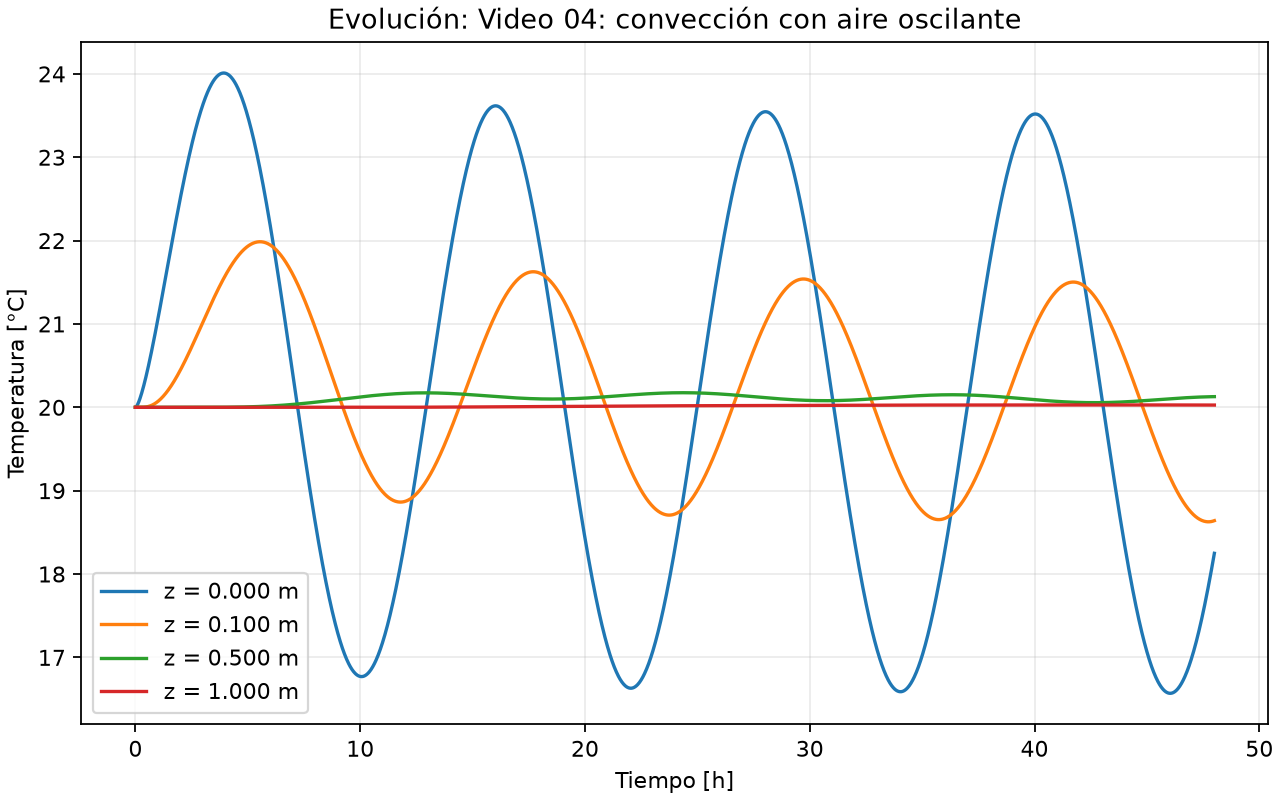

Source data for this figure (header and first rows):
time_s, T_at_z_0.0000_m_c, T_at_z_0.1000_m_c, T_at_z_0.5000_m_c, T_at_z_1.0000_m_c
0.0, 20.0, 20.0, 20.0, 20.0
67.5, 20.0, 20.0, 20.0, 20.0
135.0, 20.01, 20.0, 20.0, 20.0
202.5, 20.01, 20.0, 20.0, 20.0
270.0, 20.02, 20.0, 20.0, 20.0
337.5, 20.03, 20.0, 20.0, 20.0
405.0, 20.04, 20.0, 20.0, 20.0
472.5, 20.05, 20.0, 20.0, 20.0
540.0, 20.07, 20.0, 20.0, 20.0
607.5, 20.08, 20.0, 20.0, 20.0
675.0, 20.09, 20, 20.0, 20.0
742.5, 20.11, 20, 20.0, 20.0
810.0, 20.12, 20, 20.0, 20.0
877.5, 20.14, 20, 20.0, 20.0
945.0, 20.16, 20, 20.0, 20.0
1012, 20.17, 20, 20.0, 20.0
1080, 20.19, 20, 20.0, 20.0
1148, 20.21, 20, 20.0, 20.0
1215, 20.23, 20, 20.0, 20.0
1282, 20.24, 20, 20.0, 20.0
1350, 20.26, 20, 20.0, 20.0
1418, 20.28, 20, 20.0, 20.0
1485, 20.3, 20, 20.0, 20.0
1552, 20.32, 20, 20.0, 20.0
1620, 20.34, 20, 20.0, 20.0
1688, 20.37, 20, 20.0, 20.0
1755, 20.39, 20.01, 20.0, 20.0
1822, 20.41, 20.01, 20.0, 20.0
1890, 20.43, 20.01, 20.0, 20.0
1958, 20.45, 20.01, 20.0, 20.0
2025, 20.47, 20.01, 20.0, 20.0
2092, 20.5, 20.01, 20.0, 20.0
2160, 20.52, 20.01, 20.0, 20.0
2228, 20.54, 20.01, 20.0, 20.0
2295, 20.57, 20.02, 20.0, 20.0
2362, 20.59, 20.02, 20.0, 20.0
2430, 20.61, 20.02, 20.0, 20.0
2498, 20.64, 20.02, 20.0, 20.0
2565, 20.66, 20.02, 20.0, 20.0
2632, 20.69, 20.03, 20.0, 20.0
2700, 20.71, 20.03, 20.0, 20.0
2768, 20.74, 20.03, 20.0, 20.0
2835, 20.76, 20.03, 20.0, 20.0
2902, 20.79, 20.04, 20.0, 20.0
2970, 20.81, 20.04, 20.0, 20.0
3038, 20.84, 20.04, 20.0, 20.0
3105, 20.86, 20.04, 20.0, 20.0
3172, 20.89, 20.05, 20.0, 20.0
3240, 20.92, 20.05, 20, 20.0
3308, 20.94, 20.05, 20, 20.0
3375, 20.97, 20.06, 20, 20.0
3442, 21, 20.06, 20, 20.0
3510, 21.02, 20.07, 20, 20.0
3578, 21.05, 20.07, 20, 20.0
3645, 21.08, 20.07, 20, 20.0
3712, 21.1, 20.08, 20, 20.0
3780, 21.13, 20.08, 20, 20.0
3848, 21.16, 20.09, 20, 20.0
3915, 21.18, 20.09, 20, 20.0
3982, 21.21, 20.1, 20, 20.0
... 2,501 more rows
